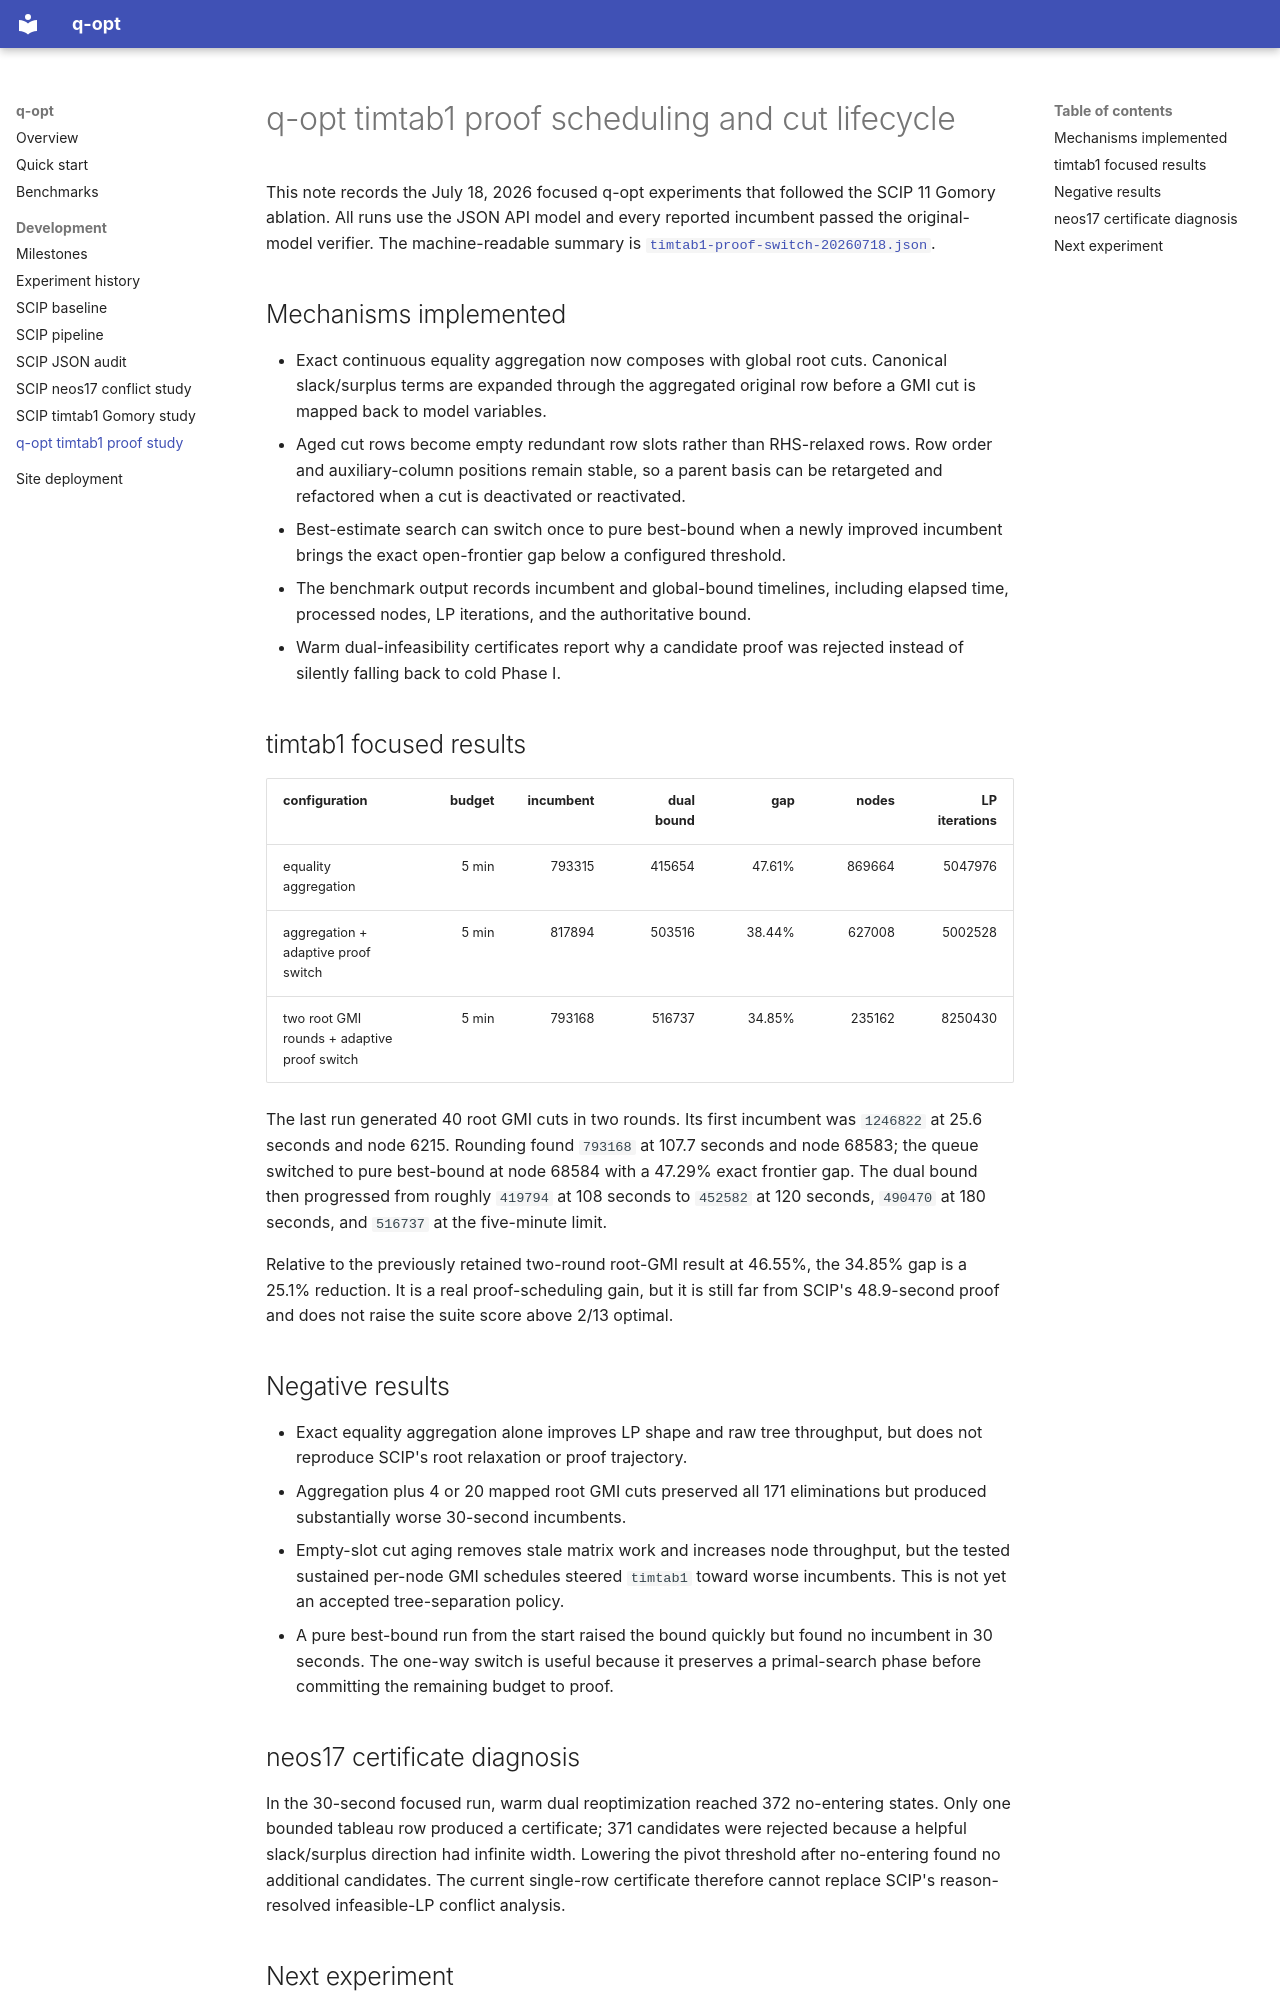

repository: qizhanchan/qopt · page: qopt-timtab1-proof-switch/index.html · generator: mkdocs

# q-opt timtab1 proof scheduling and cut lifecycle

This note records the July 18, 2026 focused q-opt experiments that followed
the SCIP 11 Gomory ablation. All runs use the JSON API model and every reported
incumbent passed the original-model verifier. The machine-readable summary is
[`timtab1-proof-switch-20260718.json`](https://github.com/qizhanchan/qopt/blob/main/bench/results/timtab1-proof-switch-20260718.json).

## Mechanisms implemented

- Exact continuous equality aggregation now composes with global root cuts.
  Canonical slack/surplus terms are expanded through the aggregated original
  row before a GMI cut is mapped back to model variables.
- Aged cut rows become empty redundant row slots rather than RHS-relaxed rows.
  Row order and auxiliary-column positions remain stable, so a parent basis can
  be retargeted and refactored when a cut is deactivated or reactivated.
- Best-estimate search can switch once to pure best-bound when a newly improved
  incumbent brings the exact open-frontier gap below a configured threshold.
- The benchmark output records incumbent and global-bound timelines, including
  elapsed time, processed nodes, LP iterations, and the authoritative bound.
- Warm dual-infeasibility certificates report why a candidate proof was
  rejected instead of silently falling back to cold Phase I.

## timtab1 focused results

| configuration | budget | incumbent | dual bound | gap | nodes | LP iterations |
|---------------|-------:|----------:|-----------:|----:|------:|--------------:|
| equality aggregation | 5 min | 793315 | 415654 | 47.61% | 869664 | 5047976 |
| aggregation + adaptive proof switch | 5 min | 817894 | 503516 | 38.44% | 627008 | 5002528 |
| two root GMI rounds + adaptive proof switch | 5 min | 793168 | 516737 | 34.85% | 235162 | 8250430 |

The last run generated 40 root GMI cuts in two rounds. Its first incumbent was
`1246822` at 25.6 seconds and node 6215. Rounding found `793168` at 107.7
seconds and node 68583; the queue switched to pure best-bound at node 68584
with a 47.29% exact frontier gap. The dual bound then progressed from roughly
`419794` at 108 seconds to `452582` at 120 seconds, `490470` at 180 seconds,
and `516737` at the five-minute limit.

Relative to the previously retained two-round root-GMI result at 46.55%, the
34.85% gap is a 25.1% reduction. It is a real proof-scheduling gain, but it is
still far from SCIP's 48.9-second proof and does not raise the suite score
above 2/13 optimal.

## Negative results

- Exact equality aggregation alone improves LP shape and raw tree throughput,
  but does not reproduce SCIP's root relaxation or proof trajectory.
- Aggregation plus 4 or 20 mapped root GMI cuts preserved all 171 eliminations
  but produced substantially worse 30-second incumbents.
- Empty-slot cut aging removes stale matrix work and increases node throughput,
  but the tested sustained per-node GMI schedules steered `timtab1` toward
  worse incumbents. This is not yet an accepted tree-separation policy.
- A pure best-bound run from the start raised the bound quickly but found no
  incumbent in 30 seconds. The one-way switch is useful because it preserves a
  primal-search phase before committing the remaining budget to proof.

## neos17 certificate diagnosis

In the 30-second focused run, warm dual reoptimization reached 372 no-entering
states. Only one bounded tableau row produced a certificate; 371 candidates
were rejected because a helpful slack/surplus direction had infinite width.
Lowering the pivot threshold after no-entering found no additional candidates.
The current single-row certificate therefore cannot replace SCIP's
reason-resolved infeasible-LP conflict analysis.
